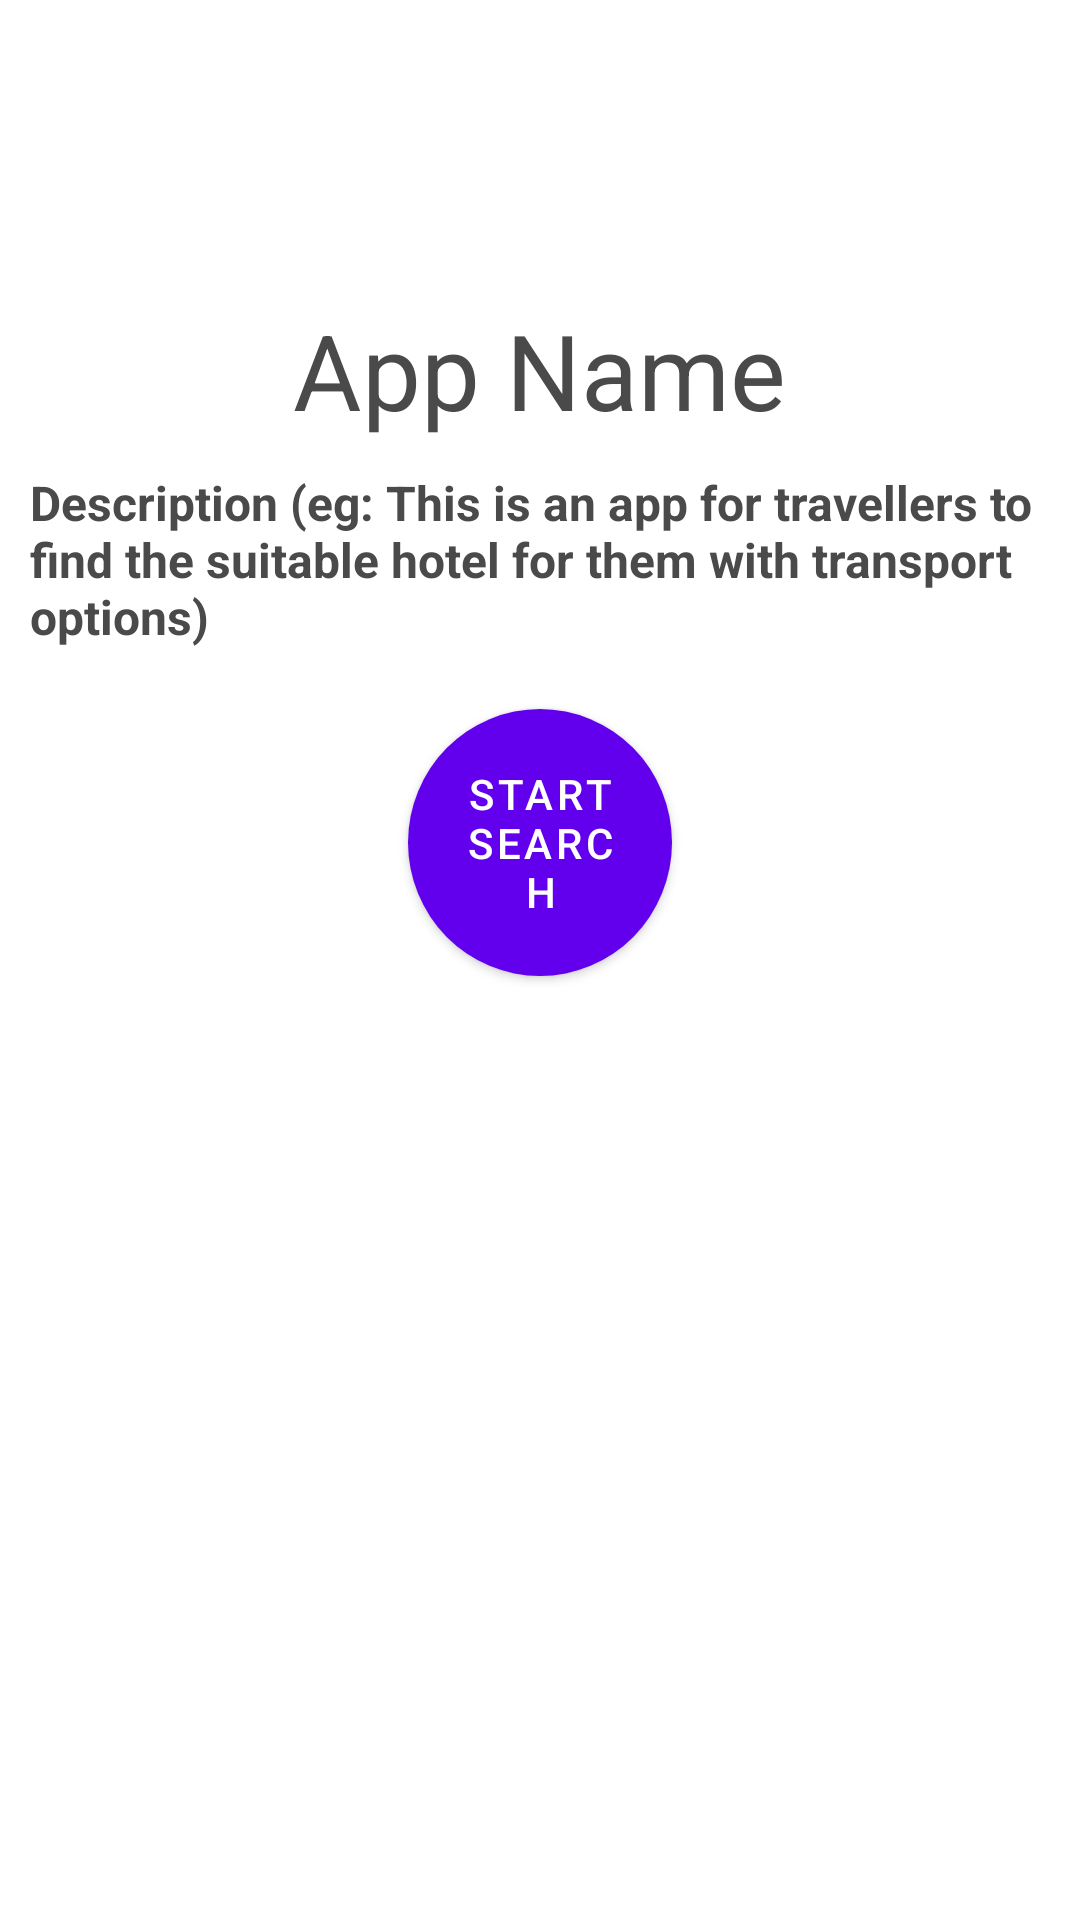

Write the Android layout XML for this screen, with the resource values it uses.
<!-- AndroidManifest.xml: fallback theme Theme.MaterialComponents.DayNight.NoActionBar -->
<!-- res/layout/firstpage.xml -->
<?xml version="1.0" encoding="utf-8"?>
<LinearLayout
    xmlns:android="http://schemas.android.com/apk/res/android"
    android:background="@drawable/city"
    android:orientation="vertical"
    android:layout_width="match_parent"
    android:layout_height="match_parent">


    <TextView

        android:layout_gravity="center"
        android:layout_width="wrap_content"
        android:layout_height="wrap_content"
        android:layout_marginTop="100dp"
        android:text="App Name"
        android:textColor="#4a4a4a"
        android:textSize="35sp" />
    <TextView

        android:layout_gravity="center"
        android:layout_width="wrap_content"
        android:layout_height="wrap_content"
        android:layout_margin="10dp"
        android:text="Description
(eg: This is an app for travellers to find the suitable hotel for them with transport options)"
        android:textStyle="bold"
        android:textColor="#4a4a4a"
        android:textSize="16sp" />

    <Button
        android:textColor="#ffffff"
        android:layout_marginTop="10dp"
        android:layout_gravity="center"
        android:text="start search"
        android:background="@drawable/start_button"
        android:layout_width="88dp"
        android:layout_height="89dp" />

</LinearLayout>
<!-- resources referenced by this layout -->
<resources>
  <!-- drawable start_button (drawable) -->
  <?xml version="1.0" encoding="utf-8"?>
  <shape xmlns:android="http://schemas.android.com/apk/res/android"
      android:shape="oval">
  
  
      <solid android:color="#dda300"  />
  
      <size android:width="120dp"
          android:height="120dp"/>
  
  </shape>
</resources>
